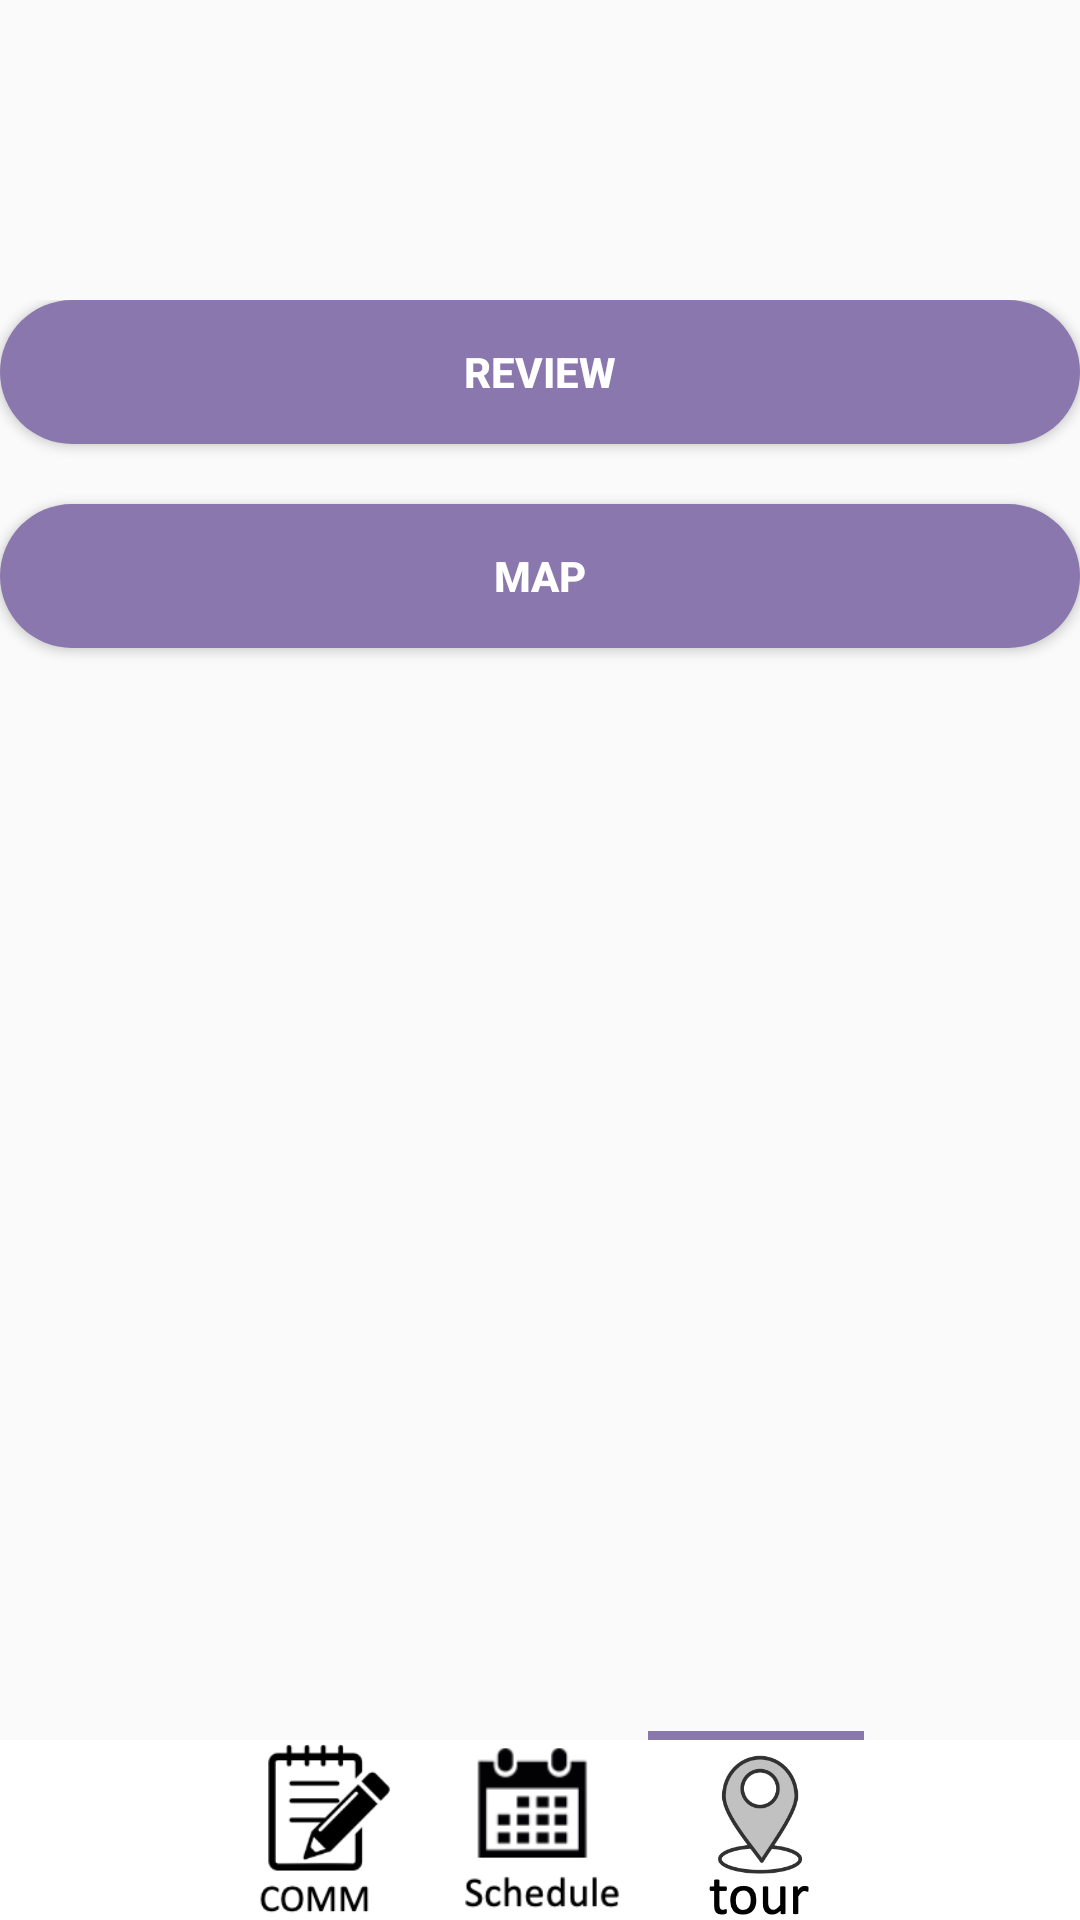

The Android layout XML behind this screen, and the referenced resources:
<!-- AndroidManifest.xml: application theme Theme.Final -->
<!-- res/layout/fragment_map.xml -->
<?xml version="1.0" encoding="utf-8"?>
<layout xmlns:android="http://schemas.android.com/apk/res/android"
    xmlns:app="http://schemas.android.com/apk/res-auto"
    xmlns:tools="http://schemas.android.com/tools">

    <FrameLayout
        android:layout_width="match_parent"
        android:layout_height="match_parent"
        tools:context=".fragmants.MapFragment">

    <androidx.constraintlayout.widget.ConstraintLayout
        android:layout_width="match_parent"
        android:layout_marginTop="100dp"
        android:layout_height="match_parent">


        <Button
            android:id="@+id/ResBtn"
            android:text="Review"
            android:textColor="@color/white"
            android:textStyle="bold"
            android:background="@drawable/radious_maincolor"
            android:layout_width="match_parent"
            android:layout_height="wrap_content"
            tools:ignore="MissingConstraints" />


        <Button
            android:layout_marginTop="20dp"
            android:id="@+id/MapBtn"
            android:layout_width="match_parent"
            android:layout_height="wrap_content"
            android:background="@drawable/radious_maincolor"
            android:text="Map"
            android:textColor="@color/white"
            android:textStyle="bold"
            app:layout_constraintTop_toBottomOf="@+id/ResBtn"
            tools:ignore="MissingConstraints"
            tools:layout_editor_absoluteX="0dp" />




        <LinearLayout
            android:layout_width="match_parent"
            android:layout_height="3dp"
            app:layout_constraintBottom_toTopOf="@+id/linearLayout6">

            <LinearLayout
                android:layout_width="match_parent"
                android:layout_height="match_parent"
                android:layout_weight="1" />

            <LinearLayout
                android:layout_width="match_parent"
                android:layout_height="match_parent"
                android:layout_weight="1" />

            <LinearLayout
                android:layout_width="match_parent"
                android:layout_height="match_parent"
                android:layout_weight="1" />

            <LinearLayout
                android:background="@color/maincolor"
                android:layout_width="match_parent"
                android:layout_height="match_parent"
                android:layout_weight="1" />

            <LinearLayout
                android:layout_width="match_parent"
                android:layout_height="match_parent"
                android:layout_weight="1"
                 />


        </LinearLayout>


        <LinearLayout
            android:id="@+id/linearLayout6"
            android:layout_width="match_parent"
            android:layout_height="60dp"
            android:background="@color/white"
            android:weightSum="5"
            app:layout_constraintBottom_toBottomOf="parent">


            <ImageView
                android:id="@+id/homeTap"
                android:layout_width="match_parent"
                android:layout_height="wrap_content"
                android:layout_weight="1" />

            <ImageView
                android:id="@+id/comTap"
                android:layout_width="match_parent"
                android:layout_height="wrap_content"
                android:layout_weight="1"
                android:src="@drawable/com_" />

            <ImageView
                android:id="@+id/classTap"
                android:layout_width="match_parent"
                android:layout_height="wrap_content"
                android:layout_weight="1"
                android:src="@drawable/class_" />

            <ImageView
                android:id="@+id/mapTap"
                android:layout_width="match_parent"
                android:layout_height="wrap_content"
                android:layout_weight="1"
                android:src="@drawable/map_" />

            <ImageView
                android:id="@+id/setTap"
                android:layout_width="match_parent"
                android:layout_height="wrap_content"
                android:layout_weight="1" />


        </LinearLayout>


    </androidx.constraintlayout.widget.ConstraintLayout>

</FrameLayout>
</layout>
<!-- resources referenced by this layout -->
<resources>
  <color name="maincolor">#8977AD</color>
  <color name="white">#FFFFFFFF</color>
  <!-- drawable class_: png bitmap (drawable-v24, 11082 bytes) -->
  <!-- drawable com_: png bitmap (drawable-v24, 9982 bytes) -->
  <!-- drawable map_: png bitmap (drawable, 13152 bytes) -->
  <!-- drawable radious_maincolor (drawable) -->
  <?xml version="1.0" encoding="utf-8"?>
  <shape xmlns:android="http://schemas.android.com/apk/res/android"
      android:shape="rectangle" android:padding = "10dp">
      <solid android:color="#8977AD"></solid>
      <corners
          android:bottomLeftRadius="30dp"
          android:bottomRightRadius="30dp"
          android:topLeftRadius="30dp"
          android:topRightRadius="30dp"></corners>
  
  </shape>
  <style name="Theme.Final" parent="Theme.AppCompat.Light">
          
          <item name="windowNoTitle">true</item>
          <item name="colorPrimary">@color/purple_500</item>
          <item name="colorPrimaryVariant">@color/maincolor</item>
          <item name="colorOnPrimary">@color/white</item>
          
          <item name="colorSecondary">@color/teal_200</item>
          <item name="colorSecondaryVariant">@color/teal_700</item>
          <item name="colorOnSecondary">@color/black</item>
          
          <item name="android:statusBarColor" tools:targetApi="l">?attr/colorPrimaryVariant</item>
          
      </style>
  <color name="purple_500">#FF6200EE</color>
  <color name="teal_200">#FF03DAC5</color>
  <color name="teal_700">#FF018786</color>
  <color name="black">#FF000000</color>
</resources>
